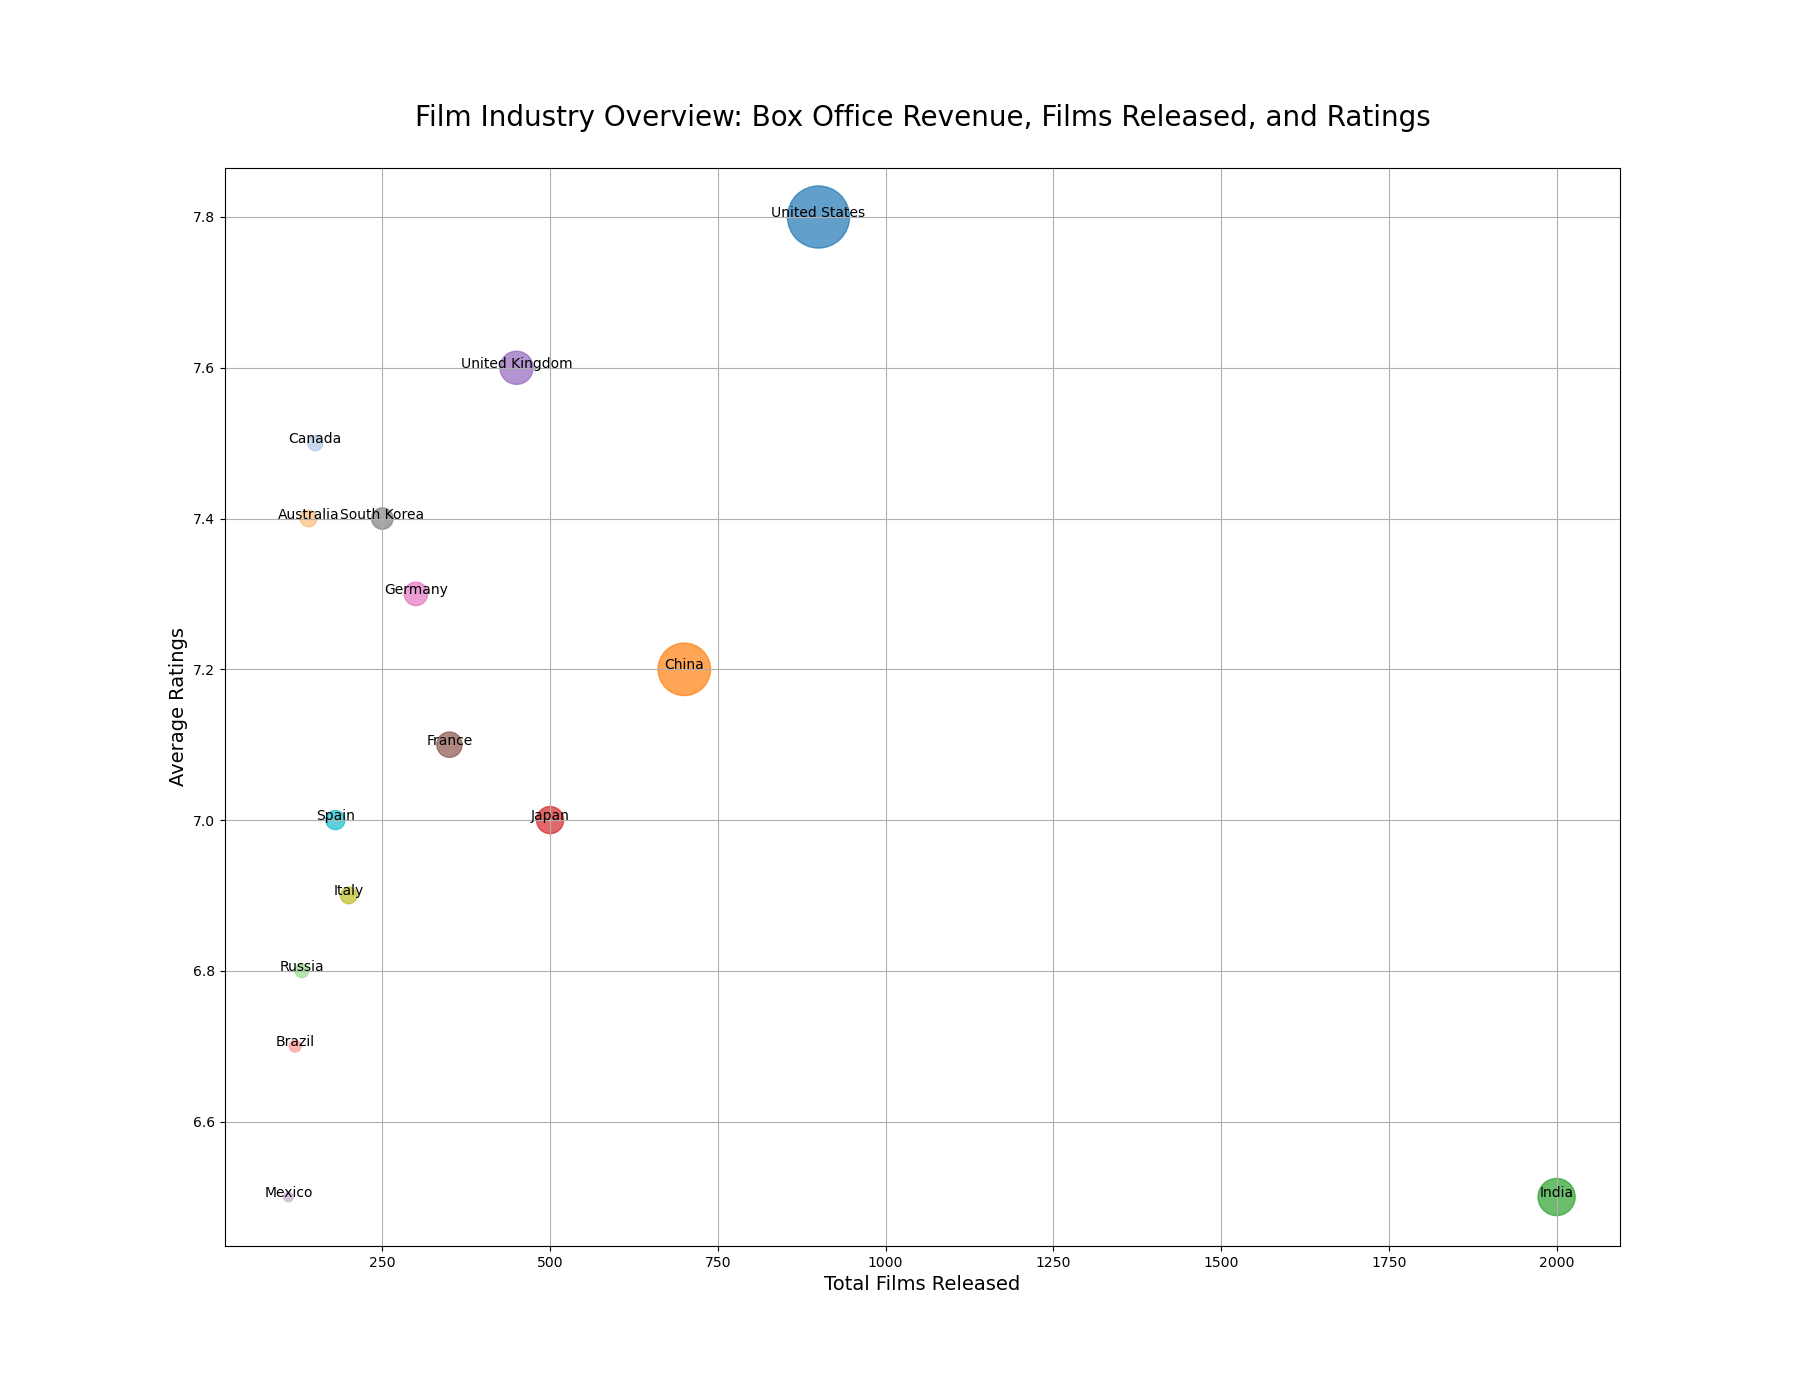

Values plotted in this chart, from the file beside it:
Country, Box Office Revenue (in billions), Total Films Released, Avg Ratings
United States, 42, 900, 7.8
China, 30, 700, 7.2
India, 15, 2000, 6.5
Japan, 8, 500, 7.0
United Kingdom, 12, 450, 7.6
France, 7, 350, 7.1
Germany, 6, 300, 7.3
South Korea, 5, 250, 7.4
Italy, 3, 200, 6.9
Spain, 4, 180, 7.0
Canada, 2.5, 150, 7.5
Australia, 3, 140, 7.4
Russia, 2, 130, 6.8
Brazil, 1.5, 120, 6.7
Mexico, 1, 110, 6.5
